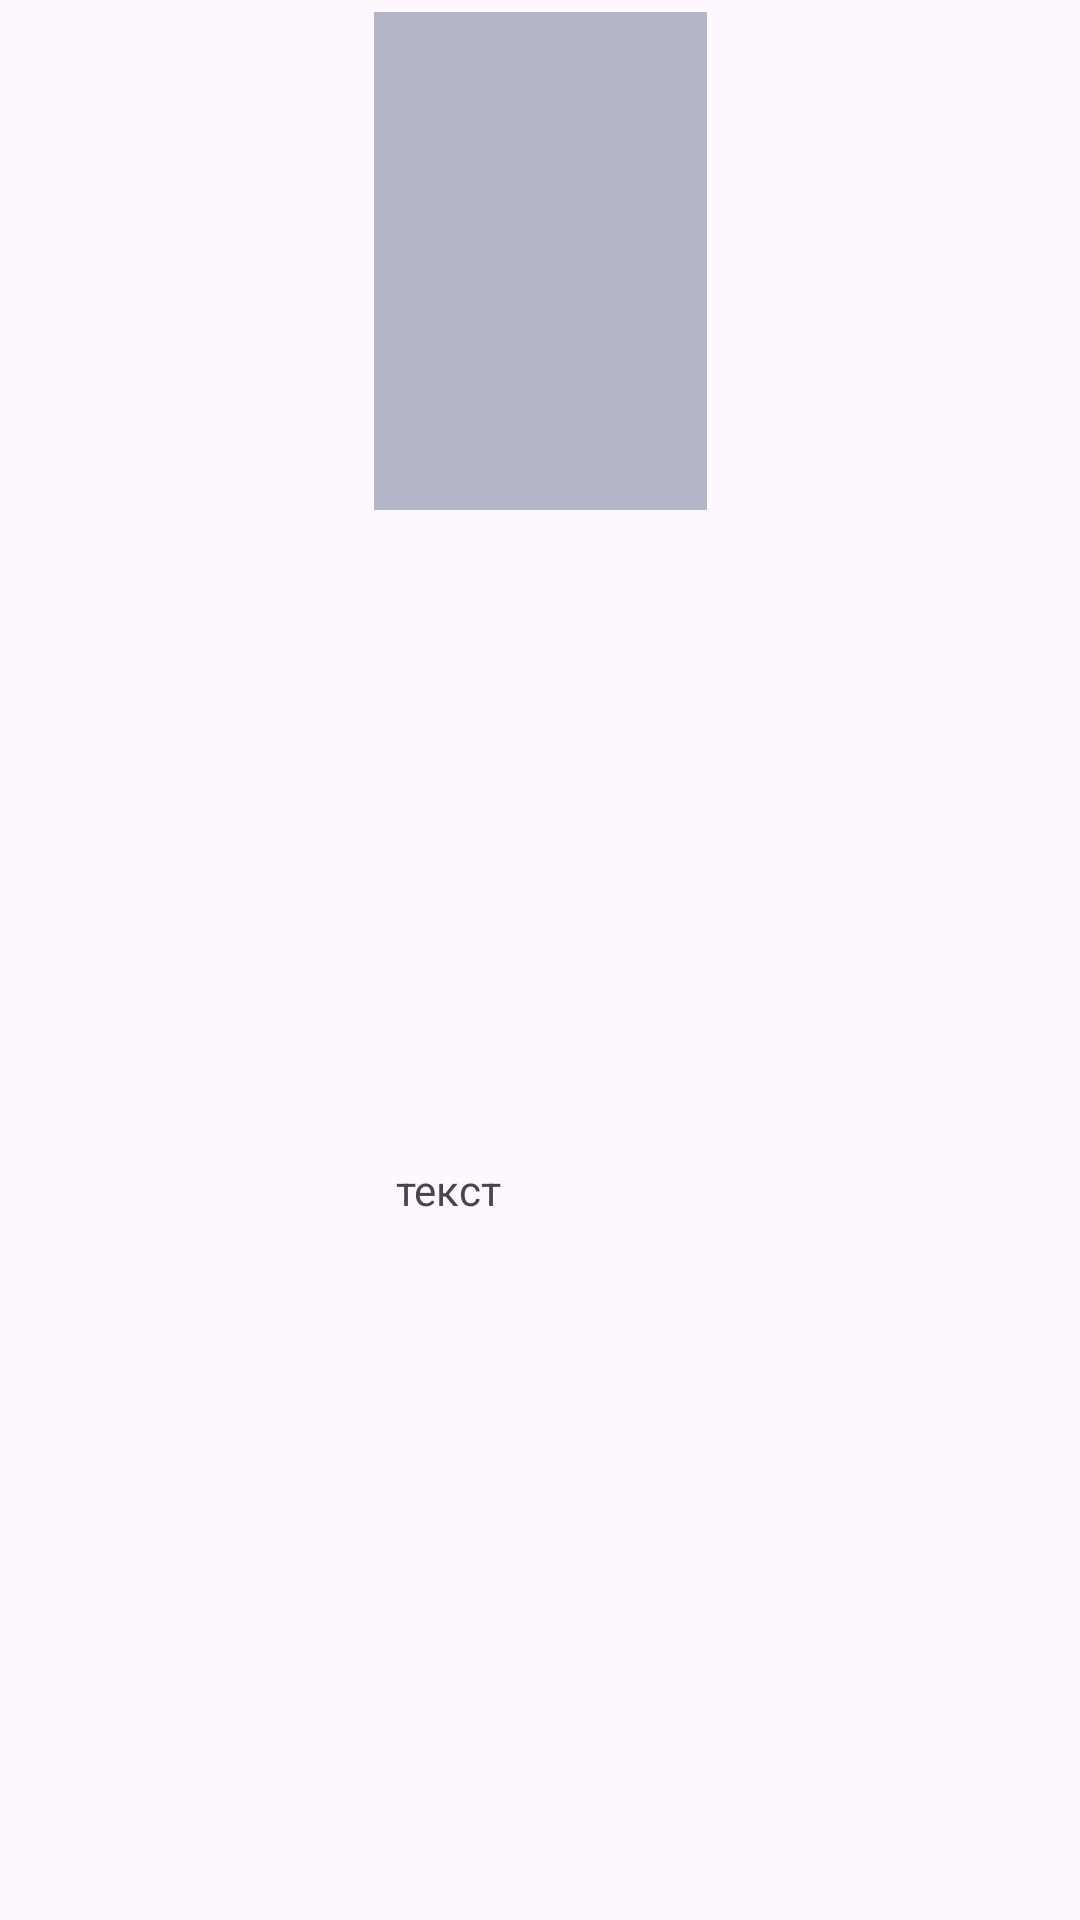

Layout XML and referenced resources for this Android screen:
<!-- AndroidManifest.xml: application theme Theme.Cinema -->
<!-- res/layout/watched_movies_item.xml -->
<?xml version="1.0" encoding="utf-8"?>
<androidx.constraintlayout.widget.ConstraintLayout xmlns:android="http://schemas.android.com/apk/res/android"
    xmlns:tools="http://schemas.android.com/tools"
    android:layout_width="111dp"
    android:padding="4dp"
    android:layout_height="224dp"

    xmlns:app="http://schemas.android.com/apk/res-auto">

    <ImageView
        android:id="@+id/image_watched_film"
        android:layout_width="111dp"
        android:layout_height="166dp"
        android:background="@color/grey"
        app:layout_constraintEnd_toEndOf="parent"
        app:layout_constraintStart_toStartOf="parent"
        app:layout_constraintTop_toTopOf="parent" />


    <ImageView
        android:layout_width="28dp"
        android:layout_height="28dp"
        android:src="@drawable/visibility_black"
        android:visibility="invisible"
        android:layout_marginBottom="40dp"
        app:layout_constraintBottom_toBottomOf="parent"
        app:layout_constraintEnd_toEndOf="parent" />

    <TextView
        android:id="@+id/title_name_watched_film"
        android:layout_width="100dp"
        android:layout_height="40dp"
        android:layout_marginTop="4dp"
        android:padding="2dp"
        android:text="текст"
        android:textSize="14sp"
        app:layout_constraintBottom_toBottomOf="parent"
        app:layout_constraintEnd_toEndOf="parent"
        app:layout_constraintStart_toStartOf="parent"
        app:layout_constraintTop_toBottomOf="@+id/image_watched_film" />


    <ImageButton
        android:id="@+id/clear_button"
        android:layout_width="66dp"
        android:layout_height="66dp"
        android:background="@drawable/shape_last_button"
        android:src="@drawable/delete_24px"
        android:visibility="invisible"
        android:shadowColor="@color/black"
        android:elevation="10dp"
        app:layout_constraintBottom_toBottomOf="@+id/image_watched_film"
        app:layout_constraintEnd_toEndOf="parent"
        app:layout_constraintStart_toStartOf="parent"
        app:layout_constraintTop_toTopOf="parent" />

    <TextView
        android:id="@+id/text_clear"
        android:layout_width="80dp"
        android:layout_height="wrap_content"
        android:text="@string/clean_history"
        android:visibility="invisible"
        android:textAlignment="center"
        android:textColor="@color/black"
        app:layout_constraintEnd_toEndOf="@+id/clear_button"
        app:layout_constraintStart_toStartOf="@+id/clear_button"
        app:layout_constraintTop_toBottomOf="@+id/clear_button" />

</androidx.constraintlayout.widget.ConstraintLayout>
<!-- resources referenced by this layout -->
<resources>
  <color name="black">#FF000000</color>
  <color name="grey">#B5B5C9</color>
  <!-- drawable delete_24px (drawable) -->
  <vector xmlns:android="http://schemas.android.com/apk/res/android"
      android:width="24dp"
      android:height="24dp"
      android:viewportWidth="960"
      android:viewportHeight="960">
    <path
        android:fillColor="@color/blue"
        android:pathData="M304.62,800Q277.77,800 258.88,781.12Q240,762.23 240,735.38L240,240L200,240L200,200L360,200L360,169.23L600,169.23L600,200L760,200L760,240L720,240L720,735.38Q720,763 701.5,781.5Q683,800 655.38,800L304.62,800ZM680,240L280,240L280,735.38Q280,746.15 286.92,753.08Q293.85,760 304.62,760L655.38,760Q664.62,760 672.31,752.31Q680,744.62 680,735.38L680,240ZM392.31,680L432.31,680L432.31,320L392.31,320L392.31,680ZM527.69,680L567.69,680L567.69,320L527.69,320L527.69,680ZM280,240L280,240L280,735.38Q280,746.15 280,753.08Q280,760 280,760L280,760Q280,760 280,753.08Q280,746.15 280,735.38L280,240Z"/>
  </vector>
  <!-- drawable visibility_black (drawable) -->
  <vector xmlns:android="http://schemas.android.com/apk/res/android"
      android:width="24dp"
      android:height="24dp"
      android:viewportWidth="960"
      android:viewportHeight="960">
      <path
          android:fillColor="@android:color/black"
          android:pathData="M480.18,606.15Q541.15,606.15 583.65,563.47Q626.15,520.79 626.15,459.82Q626.15,398.85 583.47,356.35Q540.79,313.85 479.82,313.85Q418.85,313.85 376.35,356.53Q333.85,399.21 333.85,460.18Q333.85,521.15 376.53,563.65Q419.21,606.15 480.18,606.15ZM480,568Q435,568 403.5,536.5Q372,505 372,460Q372,415 403.5,383.5Q435,352 480,352Q525,352 556.5,383.5Q588,415 588,460Q588,505 556.5,536.5Q525,568 480,568ZM480.11,720Q350.15,720 243.23,649.27Q136.31,578.54 83.08,460Q136.31,341.46 243.12,270.73Q349.93,200 479.89,200Q609.85,200 716.77,270.73Q823.69,341.46 876.92,460Q823.69,578.54 716.88,649.27Q610.07,720 480.11,720ZM480,460Q480,460 480,460Q480,460 480,460Q480,460 480,460Q480,460 480,460Q480,460 480,460Q480,460 480,460Q480,460 480,460Q480,460 480,460ZM480,680Q593,680 687.5,620.5Q782,561 832,460Q782,359 687.5,299.5Q593,240 480,240Q367,240 272.5,299.5Q178,359 128,460Q178,561 272.5,620.5Q367,680 480,680Z"/>
  </vector>
  <string name="clean_history">Очистить историю</string>
  <style name="Theme.Cinema" parent="Base.Theme.Cinema" />
  <color name="blue">#3D3BFF</color>
  <style name="Base.Theme.Cinema" parent="Theme.Material3.DayNight.NoActionBar">
          
          
      </style>
</resources>
